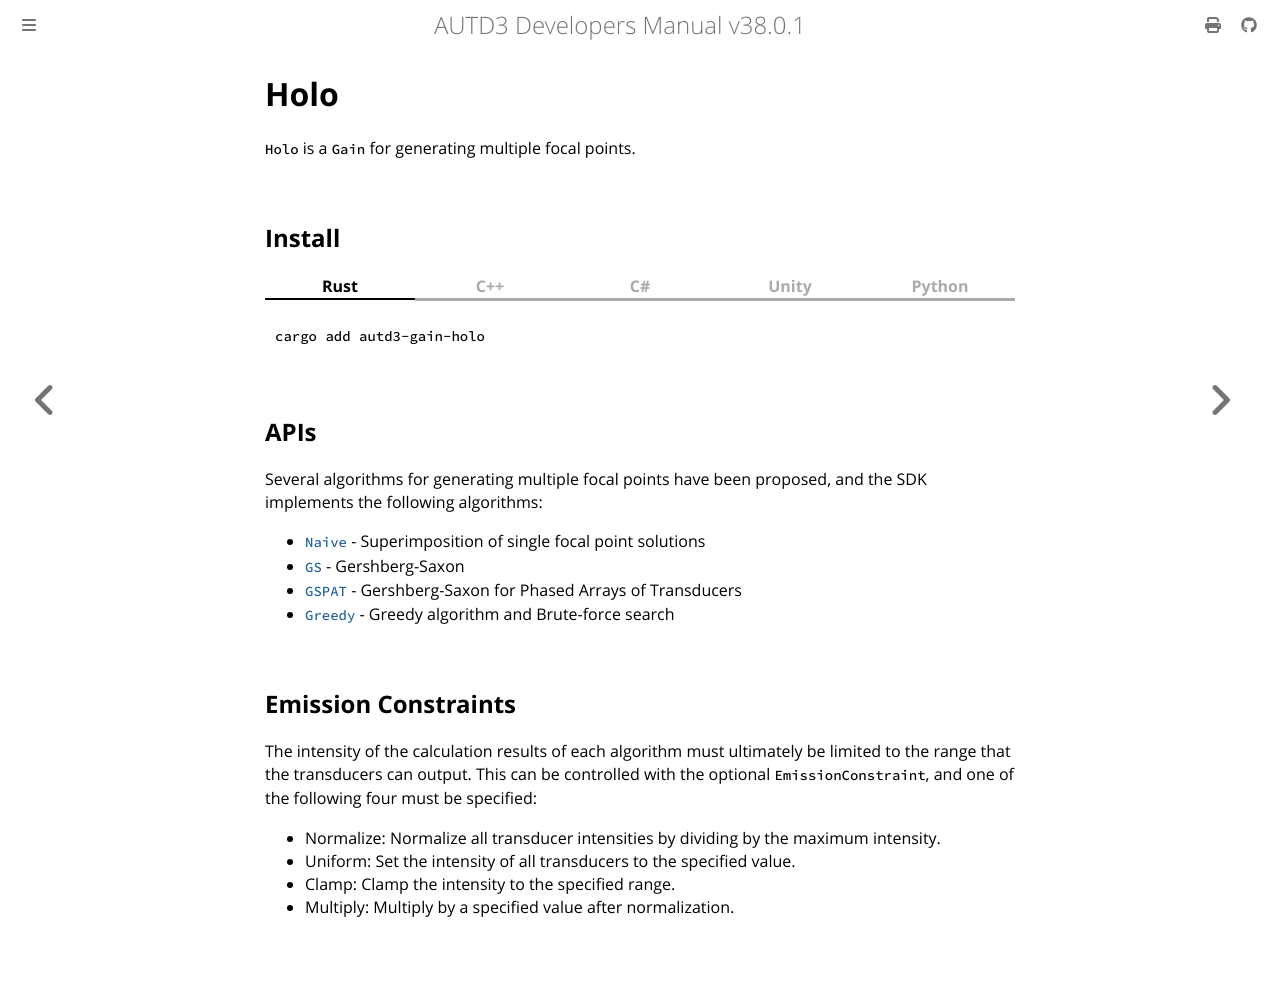

repository: shinolab/autd3-doc · page: en/Users_Manual/API/gain/holo.html · generator: mdbook

# Holo

`Holo` is a `Gain` for generating multiple focal points.

## Install

{{ #tabs }}
{{ #tab name=Rust }}
```shell
cargo add autd3-gain-holo
```
{{ #endtab }}
{{ #tab name=C++ }}
```cpp,name=CMakeLists.txt
target_link_libraries(<TARGET> PRIVATE autd3::gain::holo)
```
{{ #endtab }}
{{ #tab name=C# }}
Included in the main library.
{{ #endtab }}
{{ #tab name=Unity }}
Included in the main library.
{{ #endtab }}
{{ #tab name=Python }}
Included in the main library.
{{ #endtab }}
{{ #endtabs }}

## APIs

Several algorithms for generating multiple focal points have been proposed, and the SDK implements the following algorithms:

* [`Naive`](./holo/naive.md) - Superimposition of single focal point solutions
* [`GS`](./holo/gs.md) - Gershberg-Saxon
* [`GSPAT`](./holo/gspat.md) - Gershberg-Saxon for Phased Arrays of Transducers
* [`Greedy`](./holo/greedy.md) - Greedy algorithm and Brute-force search

## Emission Constraints

The intensity of the calculation results of each algorithm must ultimately be limited to the range that the transducers can output.
This can be controlled with the optional `EmissionConstraint`, and one of the following four must be specified:

- Normalize: Normalize all transducer intensities by dividing by the maximum intensity.
- Uniform: Set the intensity of all transducers to the specified value.
- Clamp: Clamp the intensity to the specified range.
- Multiply: Multiply by a specified value after normalization.
